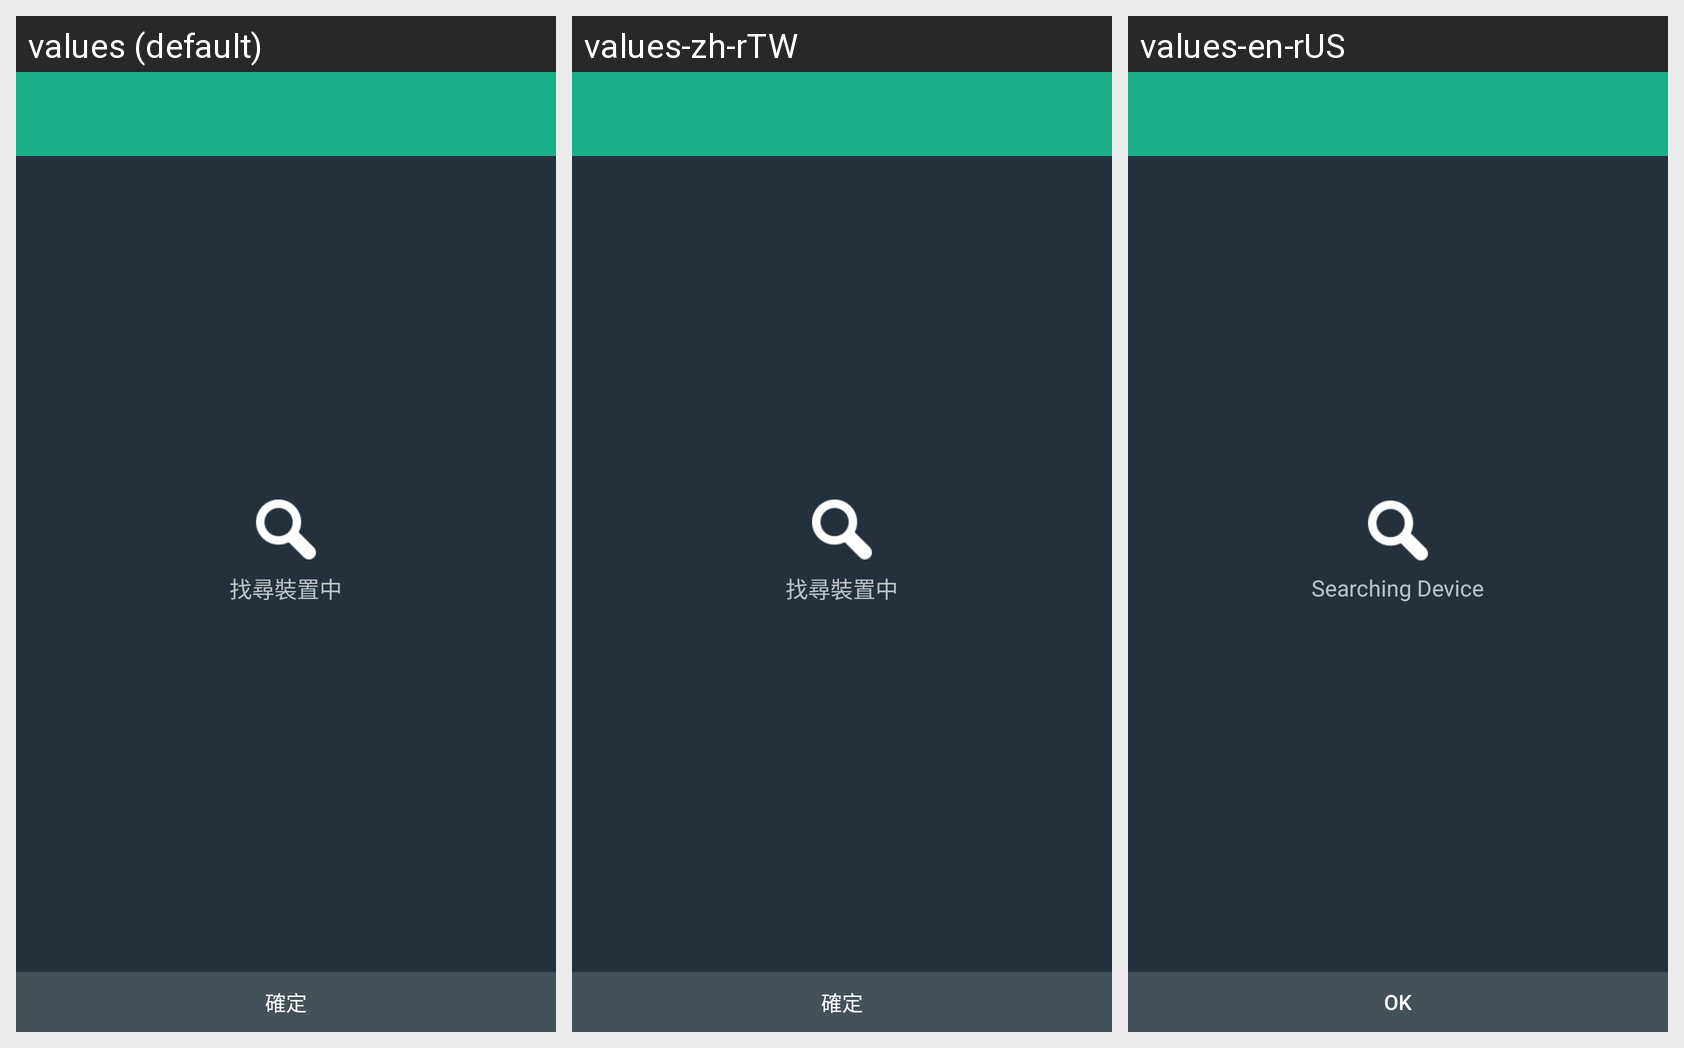

Strings drawn on this Android screen and how each of the app's shown locales translates them:
Android screen res/layout/activity_scan.xml rendered under 3 locales, left to right: values (default), values-zh-rTW, values-en-rUS. Device: Nexus 5 (rendered at 1080×1920; each locale shown at half size, 540×960, under a caption strip naming it); theme Theme.AppCompat.NoActionBar.
Strings drawn on this screen, with the default value and each locale's value (text and hints the layout hard-codes, and strings that could not be matched under every locale, appear in the picture but are not listed):

scanning
  values: 找尋裝置中
  values-zh-rTW: 找尋裝置中
  values-en-rUS: Searching Device

dialog_ok
  values: 確定
  values-zh-rTW: 確定
  values-en-rUS: OK
